Run: headless pygame with SDL's dummy video driver; simulated clock (each Clock.tick advances the game by its frame time, no real sleeping); random seed 0; keys injected as events and as key.get_pressed() state; no mouse input.
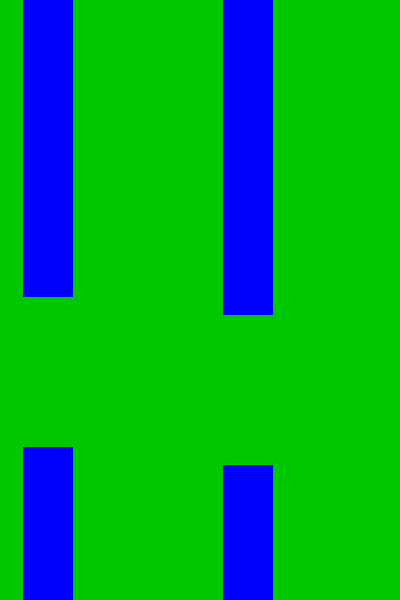
Frame 1 of 4 · flips 1–60 · no input
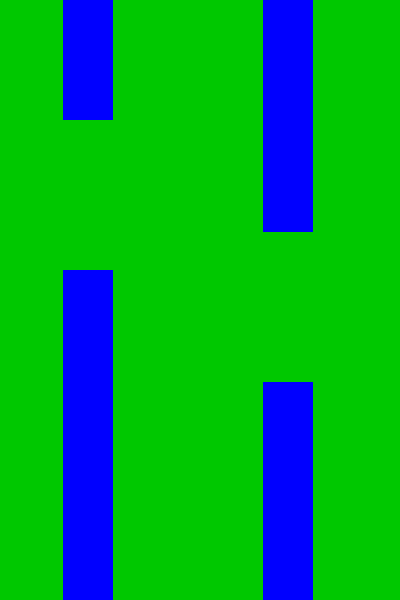
Frame 2 of 4 · flips 61–180 · tapped SPACE, RETURN · held RIGHT (→), D
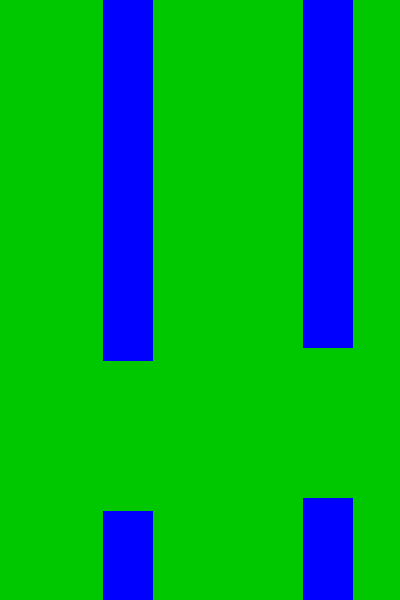
Frame 3 of 4 · flips 181–300 · held DOWN (↓), S
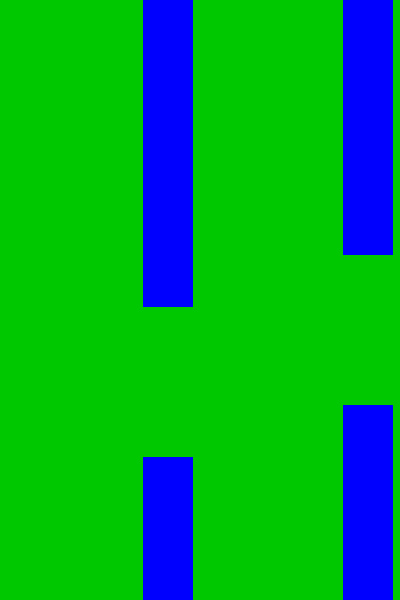
Frame 4 of 4 · flips 301–420 · held LEFT (←), A, UP (↑), W

The pygame program that drew these frames:

import pygame
from typing import Tuple, Union
from random import randint

# Khởi tạo instance
pygame.init()

# Tạo window
SCREEN_HEIGHT = 600
SCREEN_WIDTH = 400
screen = pygame.display.set_mode((SCREEN_WIDTH, SCREEN_HEIGHT))
pygame.display.set_caption("Flappy Bird")

# Detect game còn chạy hay không
running = True


# Tạo FPS
clock = pygame.time.Clock() 
FPS = 60

# Colors
GREEN = (0, 200, 0)
BLUE = (0, 0, 255)

# TUBE Value
TUBE_WIDTH = 50
TUBE_HEIGHT_MIN = 100
TUBE_HEIGHT_MAX = 400
TUBE_SPACE_VERTICAL = 150
TUBE_SPACE_HORIZONTAL = 150
TUBE_VELOCITY = 3

# TUBE Coordinate
class Tube:
    def __init__(self, tube_x: int, tube_y: int, tube_height: int | None = None):
        self.tube_x = tube_x
        self.tube_height = randint(TUBE_HEIGHT_MIN, TUBE_HEIGHT_MAX) if tube_height is None else tube_height
        self.tube_y = tube_y if tube_y >= 0 else SCREEN_HEIGHT - self.tube_height
    
    def getRect(self) -> Tuple[Union[float, int], Union[float, int], Union[float, int], Union[float, int]]:
        return (self.tube_x, self.tube_y, TUBE_WIDTH, self.tube_height)
    
    def calcVelocity(self) -> None:
        self.tube_x -= TUBE_VELOCITY

# Tạo Tubes
tube_1_top = Tube(200, 0)
tube_2_top = Tube(TUBE_WIDTH + TUBE_SPACE_HORIZONTAL + tube_1_top.tube_x, 0)
tube_3_top = Tube(TUBE_WIDTH + TUBE_SPACE_HORIZONTAL + tube_2_top.tube_x, 0)

tube_1_bot = Tube(200, -1, SCREEN_HEIGHT - TUBE_SPACE_VERTICAL - tube_1_top.tube_height)
tube_2_bot = Tube(TUBE_WIDTH + TUBE_SPACE_HORIZONTAL + tube_1_bot.tube_x, -1, SCREEN_HEIGHT - TUBE_SPACE_VERTICAL - tube_2_top.tube_height)
tube_3_bot = Tube(TUBE_WIDTH + TUBE_SPACE_HORIZONTAL + tube_2_bot.tube_x, -1, SCREEN_HEIGHT - TUBE_SPACE_VERTICAL - tube_3_top.tube_height)

while running:
    clock.tick(FPS) # Draw 60 frame trên 1 giây
    screen.fill(GREEN)
    
    pygame.draw.rect(screen, BLUE, tube_1_top.getRect())
    pygame.draw.rect(screen, BLUE, tube_2_top.getRect())
    pygame.draw.rect(screen, BLUE, tube_3_top.getRect())
    
    pygame.draw.rect(screen, BLUE, tube_1_bot.getRect())
    pygame.draw.rect(screen, BLUE, tube_2_bot.getRect())
    pygame.draw.rect(screen, BLUE, tube_3_bot.getRect())
    
    tube_1_top.calcVelocity()
    tube_2_top.calcVelocity()
    tube_3_top.calcVelocity()
    
    tube_1_bot.calcVelocity()
    tube_2_bot.calcVelocity()
    tube_3_bot.calcVelocity()
    
    if tube_1_top.tube_x <= -TUBE_WIDTH:
        tube_1_top.tube_x = TUBE_WIDTH + TUBE_SPACE_HORIZONTAL + tube_3_top.tube_x
        tube_1_top.tube_height = randint(TUBE_HEIGHT_MIN, TUBE_HEIGHT_MAX)
    
    if tube_2_top.tube_x <= -TUBE_WIDTH:
        tube_2_top.tube_x = TUBE_WIDTH + TUBE_SPACE_HORIZONTAL + tube_1_top.tube_x
        tube_2_top.tube_height = randint(TUBE_HEIGHT_MIN, TUBE_HEIGHT_MAX)
    
    if tube_3_top.tube_x <= -TUBE_WIDTH:
        tube_3_top.tube_x = TUBE_WIDTH + TUBE_SPACE_HORIZONTAL + tube_2_top.tube_x
        tube_3_top.tube_height = randint(TUBE_HEIGHT_MIN, TUBE_HEIGHT_MAX)
    
    if tube_1_bot.tube_x <= -TUBE_WIDTH:
        tube_1_bot.tube_x = TUBE_WIDTH + TUBE_SPACE_HORIZONTAL + tube_3_bot.tube_x
        tube_1_bot.tube_height = SCREEN_HEIGHT - TUBE_SPACE_VERTICAL - tube_1_top.tube_height
        tube_1_bot.tube_y = SCREEN_HEIGHT - tube_1_bot.tube_height
        
    if tube_2_bot.tube_x <= -TUBE_WIDTH:
        tube_2_bot.tube_x = TUBE_WIDTH + TUBE_SPACE_HORIZONTAL + tube_1_bot.tube_x
        tube_2_bot.tube_height = SCREEN_HEIGHT - TUBE_SPACE_VERTICAL - tube_2_top.tube_height
        tube_2_bot.tube_y = SCREEN_HEIGHT - tube_2_bot.tube_height
        
    if tube_3_bot.tube_x <= -TUBE_WIDTH:
        tube_3_bot.tube_x = TUBE_WIDTH + TUBE_SPACE_HORIZONTAL + tube_2_bot.tube_x
        tube_3_bot.tube_height = SCREEN_HEIGHT - TUBE_SPACE_VERTICAL - tube_3_top.tube_height
        tube_3_bot.tube_y = SCREEN_HEIGHT - tube_3_bot.tube_height
    
    for event in pygame.event.get():
        if event.type == pygame.QUIT:
            running = False
    
    # Cập nhật draw
    pygame.display.flip()
    
pygame.quit()
